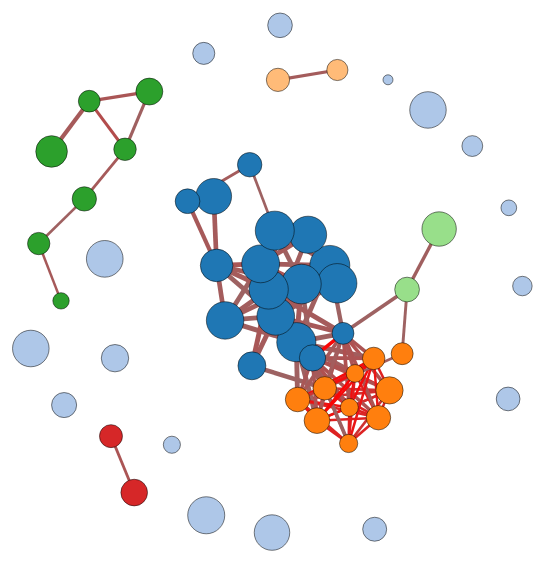
D3 v3 page, settled after 360 driven frames (6 s of simulated time); the page loaded 1 data file(s).



      $(function() {
        
        d3.json("communities.json", function(error, graph) {
       
          var width = 1000,
              height = 600;
          
          var svg = d3.select("#container").append("svg")
              .attr("width", width)
              .attr("height", height)
              .attr("class", "text-center");
          
          var graph_data;
          var color = d3.scale.category20();
        
          var linkcolorpos = d3.scale.linear()
          .domain([0,1])
          .range(["gray", "red"]);
        
          var linkcolorneg = d3.scale.linear()
          .domain([-1, 0])
          .range(["blue", "gray"]);
        
          var links = []
          var min_s = Infinity;
          var max_s = -Infinity;
        
          var min_n = Infinity;
          var max_n = -Infinity;
          
          for (var i = 0; i < graph.links.length; i++) {
            var link = graph.links[i];
   
            if (link.value[2] >= graph.min_n &&
                link.value[1] < graph.max_sens && 
                link.value[1] >= graph.min_sens && 
                link.value[0] > graph.min_corr) {
                links[links.length] = link;
                if (link.value[1] < min_s) {
                    min_s = link.value[1];
                }
        
                if (link.value[1] > max_s) {
                    max_s = link.value[1];
                }
                    
                if (link.value[2] < min_n) {
                    min_n = link.value[2];
                }
        
                if (link.value[2] > max_n) {
                    max_n = link.value[2];
                }
        
            }
          }
       
          var linkwidth = d3.scale.linear()
              .domain([graph.min_n - 1, max_n])
              .range([2, 5]).clamp(true);
        
          var force = d3.layout.force()
              .charge(-150)
              .linkDistance(60)
              .size([width, height]);
                
          var min_size = Infinity;
          var max_size = -Infinity;

          for (var i = 0; i < graph.nodes.length; i++) {
              var node = graph.nodes[i];
              if (node.size < min_size) {
                  min_size = node.size;
              }

              if (node.size > max_size) {
                  max_size = node.size;
              }
          }
          
          var size = d3.scale.log()
                    .domain([min_size, max_size])
                    .range([5, 20]);
          force
              .nodes(graph.nodes)
              .links(links)
              .start();
        
          var link = svg.selectAll(".link")
              .data(links)
            .enter().append("line")
              .attr("class", "link")
              .style("stroke", function(d) { return (d.value[0] > 0)?
                  linkcolorpos(d.value[0]):linkcolorneg(d.value[0])} )
              .style("stroke-width", function(d) { 
                  return linkwidth(d.value[2]);} );
        
          link.append("title")
            .text(function(d) { return "Correlation: " + d.value[0] + 
                "\nConfidence Interval (95%): " + d.value[1] + 
                "\nNumber of data points: " + d.value[2]; });
            
          var node = svg.selectAll(".node")
              .data(graph.nodes)
            .enter().append("circle")
              .attr("class", "node")
              .attr("r", function(d) { return size(d.size); })
              .style("fill", function(d) { return color(d.color_value); })
              .call(force.drag);
        
          node.append("title")
              .text(function(d) { return d.name; });
        
          force.on("tick", function() {
            link.attr("x1", function(d) { return d.source.x; })
                .attr("y1", function(d) { return d.source.y; })
                .attr("x2", function(d) { return d.target.x; })
                .attr("y2", function(d) { return d.target.y; });
        
            node.attr("cx", function(d) { return d.x; })
                .attr("cy", function(d) { return d.y; });
          });
        });


      });
    

### data: communities.json
{
 "links": [
  {
   "source": 0,
   "target": 1,
   "value": [
    0.218,
    0.002976,
    160
   ]
  },
  {
   "source": 0,
   "target": 2,
   "value": [
    0.1132,
    0.001132,
    138
   ]
  },
  {
   "source": 0,
   "target": 3,
   "value": [
    0.2071,
    0.004018,
    174
   ]
  },
  {
   "source": 0,
   "target": 5,
   "value": [
    0.2595,
    0.002944,
    195
   ]
  },
  {
   "source": 0,
   "target": 6,
   "value": [
    0.01867,
    0.002581,
    137
   ]
  },
  {
   "source": 0,
   "target": 7,
   "value": [
    0.07713,
    0.002808,
    141
   ]
  },
  {
   "source": 0,
   "target": 8,
   "value": [
    0.1051,
    0,
    150
   ]
  },
  {
   "source": 0,
   "target": 9,
   "value": [
    0.1409,
    0.002147,
    168
   ]
  },
  "... 1,168 more items"
 ],
 "min_sens": 0.0,
 "max_sens": 2.0,
 "min_corr": 0.231,
 "min_n": 2,
 "nodes": [
  {
   "color_value": 1,
   "index": 0,
   "name": "24HorasTVN",
   "size": 2428587
  },
  {
   "color_value": 0,
   "index": 1,
   "name": "AhNoticiasMega",
   "size": 226
  },
  {
   "color_value": 2,
   "index": 2,
   "name": "AustralTemuco",
   "size": 47463
  },
  {
   "color_value": 1,
   "index": 3,
   "name": "CNNChile",
   "size": 2022079
  },
  {
   "color_value": 0,
   "index": 4,
   "name": "Carabdechile",
   "size": 838383
  },
  {
   "color_value": 1,
   "index": 5,
   "name": "Cooperativa",
   "size": 1882244
  },
  {
   "color_value": 2,
   "index": 6,
   "name": "CronicaChillan",
   "size": 19640
  },
  {
   "color_value": 0,
   "index": 7,
   "name": "DiarioConce",
   "size": 17038
  },
  "... 48 more items"
 ]
}